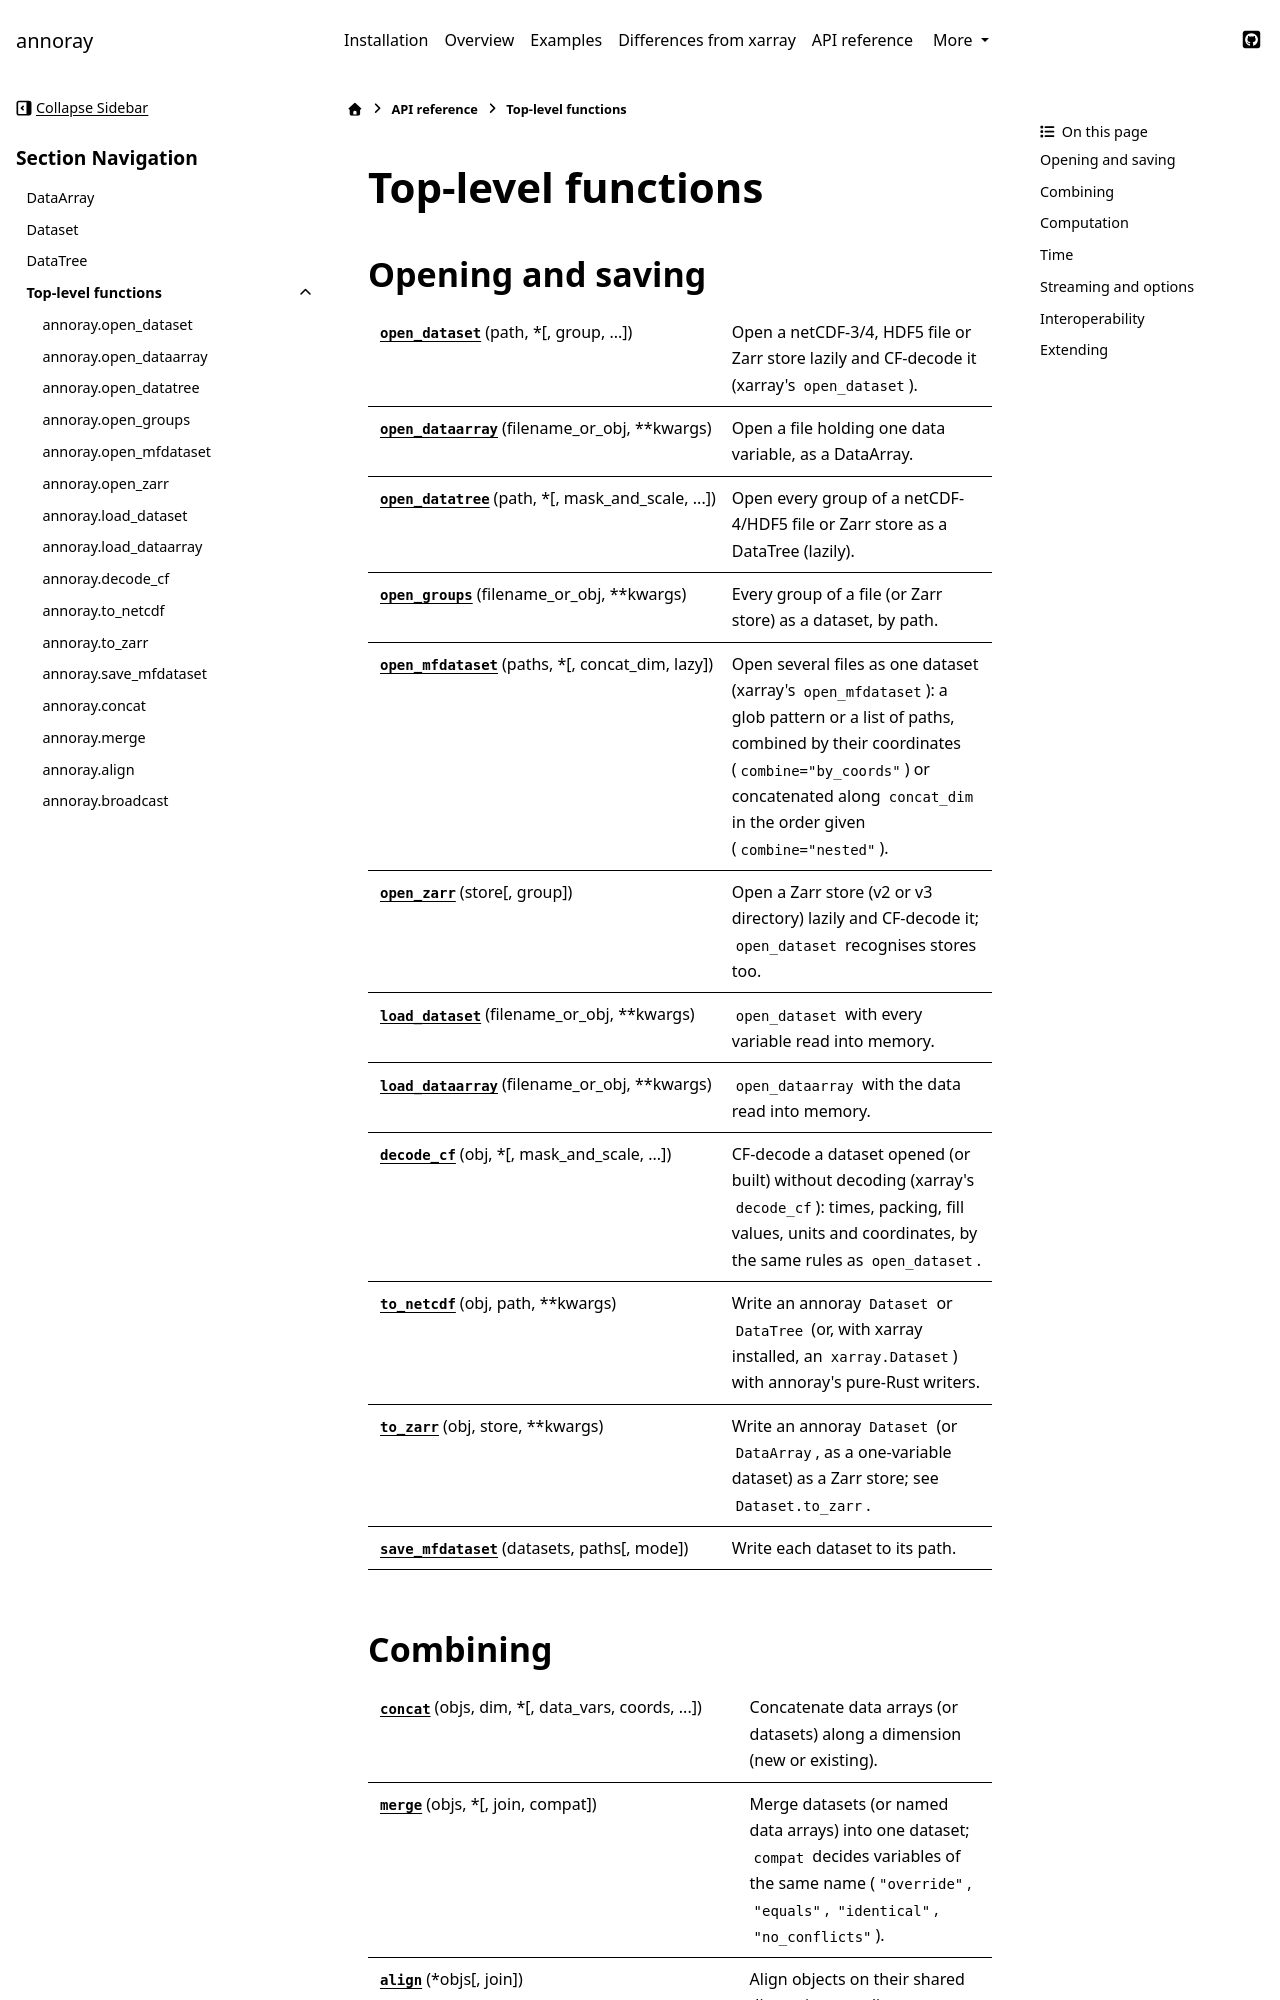

repository: sunipkm/annoray · page: 0.0.1-pre0/api/functions.html · generator: sphinx

---
file_format: mystnb
kernelspec:
  name: python3
  display_name: Python 3
---

# Top-level functions

Each section has a short example; the examples share this setup:

```{code-cell} python
import os
import tempfile

import numpy as np
import annoray as ar

tmp = tempfile.mkdtemp()
temp = ar.DataArray(
    280.0 + np.arange(6.0),
    dims="time",
    coords={"time": ar.date_range("2026-07-01", 6, "D")},
    name="temperature",
    units="K",
)
```

## Opening and saving

```{code-cell} python
temp.to_netcdf(os.path.join(tmp, "t.nc"))
ds = ar.open_dataset(os.path.join(tmp, "t.nc"))  # lazy: values are read when used
print(ds["temperature"].is_lazy, ds["temperature"].units)
print(ar.load_dataset(os.path.join(tmp, "t.nc"))["temperature"].is_lazy)
```

`open_dataset`, `open_datatree` and `open_mfdataset` take `limits=` for files from untrusted
sources (`"untrusted"`, or a dict of limits; see
[files from untrusted sources](../user-guide/io.md)); a file that breaches them raises
{class}`ReadLimitError`.

```{eval-rst}
.. currentmodule:: annoray

.. autosummary::
   :toctree: generated/

   open_dataset
   open_dataarray
   open_datatree
   open_groups
   open_mfdataset
   open_zarr
   load_dataset
   load_dataarray
   decode_cf
   to_netcdf
   to_zarr
   save_mfdataset
   ReadLimitError
```
